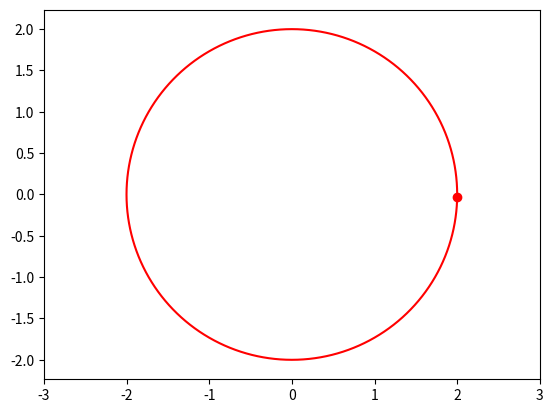

This figure's Python source:
import matplotlib.pyplot as plt
import numpy as np
from matplotlib.animation import FuncAnimation


def circle_move(R, angle_vel, time):
    alpha = angle_vel * np.pi / 180 * time
    x = R * np.cos(alpha)
    y = R * np.sin(alpha)
    return x, y



fig, ax = plt.subplots()
ball, = plt.plot([], [], 'o', color = 'r', label = 'Ball')
ball_line, = plt.plot([], [], '-', color = 'r', label = 'Trajectory')


frames = 360
coords = np.zeros((frames, 2))

def animate(i):
    coords[i] = circle_move(R = 2, angle_vel = 1, time = i)
    ball.set_data([coords[i][0]], [coords[i][1]])
    ball_line.set_data(coords[:i, 0], coords[:i, 1])
    return ball, ball_line


edge = 3

ax.set_xlim(-edge, edge)
ax.set_ylim(-edge, edge)
ax.axis('equal')


ani = FuncAnimation(fig, animate, frames = frames, interval = 30)
ani.save('circle_animation.gif', writer = 'pillow')
